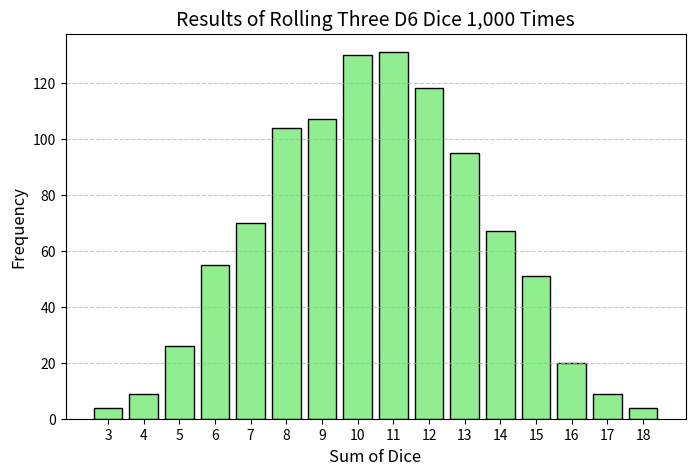

Write the Python code that produced this figure.
import matplotlib.pyplot as plt # type: ignore
from random import randint

class Die:
    """A class representing a single die."""

    def __init__(self, num_sides=6):
        self.num_sides = num_sides

    def roll(self):
        """Return a random value between 1 and the number of sides."""
        return randint(1, self.num_sides)

# Create three D6 dice
die_1 = Die()
die_2 = Die()
die_3 = Die()

# Roll the dice and store the results
results = [die_1.roll() + die_2.roll() + die_3.roll() for _ in range(1000)]

# Analyze the results
max_result = die_1.num_sides + die_2.num_sides + die_3.num_sides
frequencies = [results.count(value) for value in range(3, max_result + 1)]

# Plot the results
x_values = list(range(3, max_result + 1))
plt.figure(figsize=(8, 5))
plt.bar(x_values, frequencies, color='lightgreen', edgecolor='black')
plt.title("Results of Rolling Three D6 Dice 1,000 Times", fontsize=14)
plt.xlabel("Sum of Dice", fontsize=12)
plt.ylabel("Frequency", fontsize=12)
plt.xticks(range(3, max_result + 1))
plt.grid(axis='y', linestyle='--', alpha=0.7)
plt.show()
